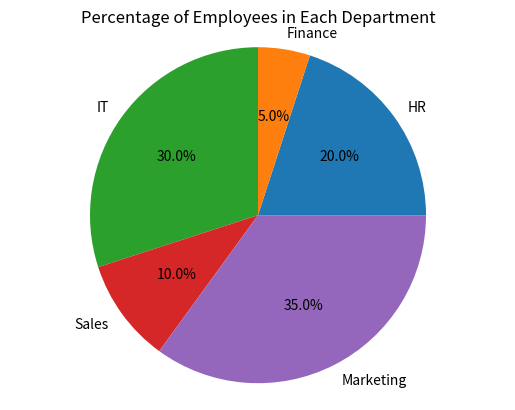

The script that saved this image:
# Write a program to display a pie chart showing the percentage of employees in each department of a company.

import matplotlib.pyplot as plt

dept = ["HR","Finance","IT","Sales","Marketing"]
emp = [20, 5, 30, 10, 35]  

plt.pie(emp, labels=dept, autopct="%1.1f%%")

plt.title("Percentage of Employees in Each Department")
plt.axis("equal")
plt.show()
